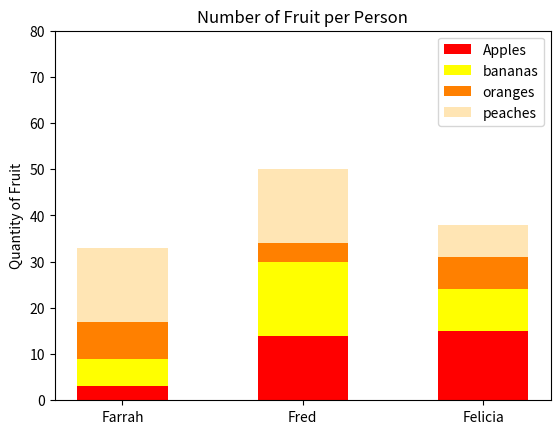

Reproduce this figure in Python.
#!/usr/bin/env python3
import numpy as np
import matplotlib.pyplot as plt

np.random.seed(5)
fruit = np.random.randint(0, 20, (4, 3))

names = ['Farrah', 'Fred', 'Felicia']
plt.bar(names, fruit[0], width=0.5, color='red')
plt.bar(names, fruit[1], width=0.5, bottom=fruit[0], color='yellow')
plt.bar(names, fruit[2], width=0.5,
        bottom=fruit[1] + fruit[0], color='#ff8000')
plt.bar(names, fruit[3], width=0.5,
        bottom=fruit[2] + fruit[1] + fruit[0], color='#ffe5b4')
plt.legend(["Apples", "bananas", "oranges", "peaches"])
plt.ylabel('Quantity of Fruit')
plt.title('Number of Fruit per Person')
plt.ylim(0, 80)
plt.show()
